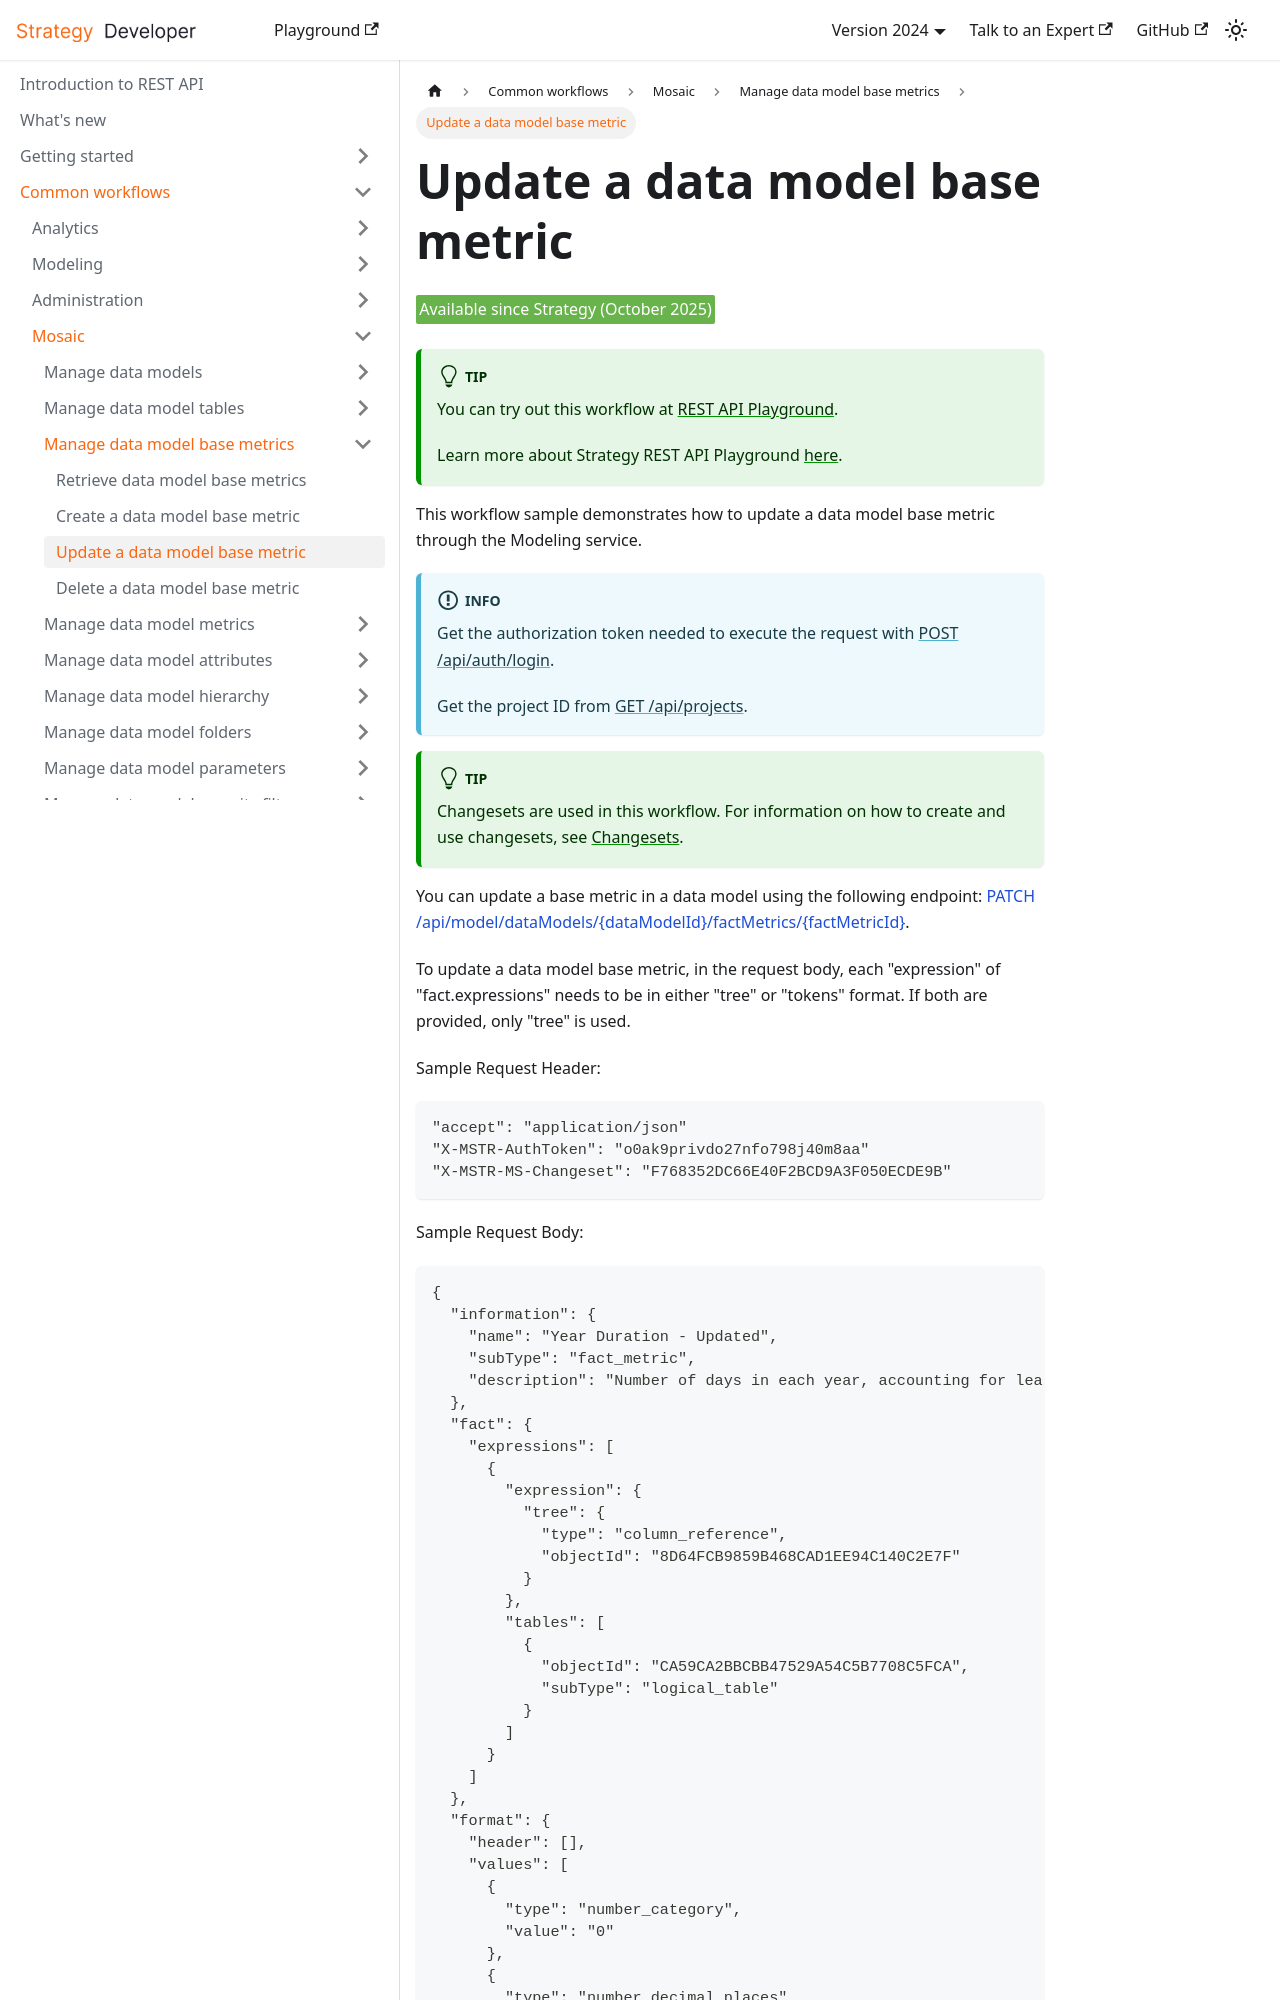

repository: MicroStrategy/rest-api-docs · page: common-workflows/mosaic/manage-data-model-base-metrics/update-a-data-model-base-metric/index.html · generator: docusaurus

---
title: Update a data model base metric
sidebar_label: Update a data model base metric
description: This workflow sample demonstrates how to update a data model base metric through the Modeling service.
---

<Available since="Strategy (October 2025)" />

:::tip

You can try out this workflow at [REST API Playground](https://www.postman.com/microstrategysdk/microstrategy-rest-api/collection/5aq5sem/strategy-rest-api-workflows).

Learn more about Strategy REST API Playground [here](/docs/getting-started/playground.md).

:::

This workflow sample demonstrates how to update a data model base metric through the Modeling service.

:::info

Get the authorization token needed to execute the request with [POST /api/auth/login](https://demo.microstrategy.com/MicroStrategyLibrary/api-docs/index.html#/Authentication/postLogin).

Get the project ID from [GET /api/projects](https://demo.microstrategy.com/MicroStrategyLibrary/api-docs/index.html#/Projects/getProjects_1).

:::

:::tip

Changesets are used in this workflow. For information on how to create and use changesets, see [Changesets](/docs/common-workflows/modeling/changesets.md).

:::

You can update a base metric in a data model using the following endpoint: [PATCH /api/model/dataModels/\{dataModelId}/factMetrics/\{factMetricId}](https://demo.microstrategy.com/MicroStrategyLibrary/api-docs/index.html#/Data%20Models/patchDataModelFactMetric).

To update a data model base metric, in the request body, each "expression" of "fact.expressions" needs to be in either "tree" or "tokens" format. If both are provided, only "tree" is used.

Sample Request Header:

```http
"accept": "application/json"
"X-MSTR-AuthToken": "o0ak9privdo27nfo798j40m8aa"
"X-MSTR-MS-Changeset": "F768352DC66E40F2BCD9A3F050ECDE9B"
```

Sample Request Body:
